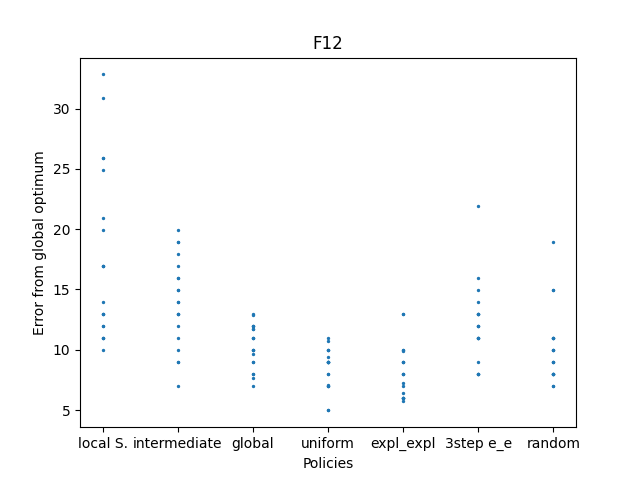

Values plotted in this chart, from the file beside it:
-283.08570106723283, -267.1663914639119, -288.0604913148803, -290.05040942906675, -289.05545037197356, -275.12603868612473, -283.08570106723283, -286.0705782385127, -289.05545037197334, -288.06049131488027, -287.06553225778697, -269.156289381384, -279.1058648388597, -287.0655322577871, -289.05545037197356, -287.065532257787, -274.1310796290315, -280.10082389595306, -283.0856960294137, -274.13107962903143
-284.1, -293, -288.1, -282.1, -284.1, -287.1, -287.1, -285.1, -291, -283.1, -286.1, -289.1, -281.1, -290.1, -291, -285.1, -280.1, -281.1, -287.1, -286.1
-292.1, -292, -296, -297, -294.1, -293.1, -294.3, -291.1, -292.3, -292, -292.3, -295, -296, -291.1, -296.3, -294.1, -293.1, -294, -293.1, -295
-289, -290.6, -292.9, -291, -291, -291, -289.3, -291, -293, -290, -290.1, -291, -293, -295, -293, -295, -290.1, -291, -292, -292
-292, -294, -291, -292, -294, -290.1, -291, -287.1, -294, -293, -287.1, -294.3, -290.1, -294, -294, -292.8, -291, -290.1, -293.6, -292
-287.1, -287.1, -289.1, -286.1, -292, -288.1, -289.1, -291, -292, -292, -285.1, -278.1, -292, -287.1, -284.1, -288.1, -289.1, -289.1, -287.1, -288.1
-281.1, -290, -291, -285.1, -289.1, -290, -292, -293, -290, -292, -292, -289.1, -289.1, -285.1, -291, -292, -291, -293, -289.1, -292
